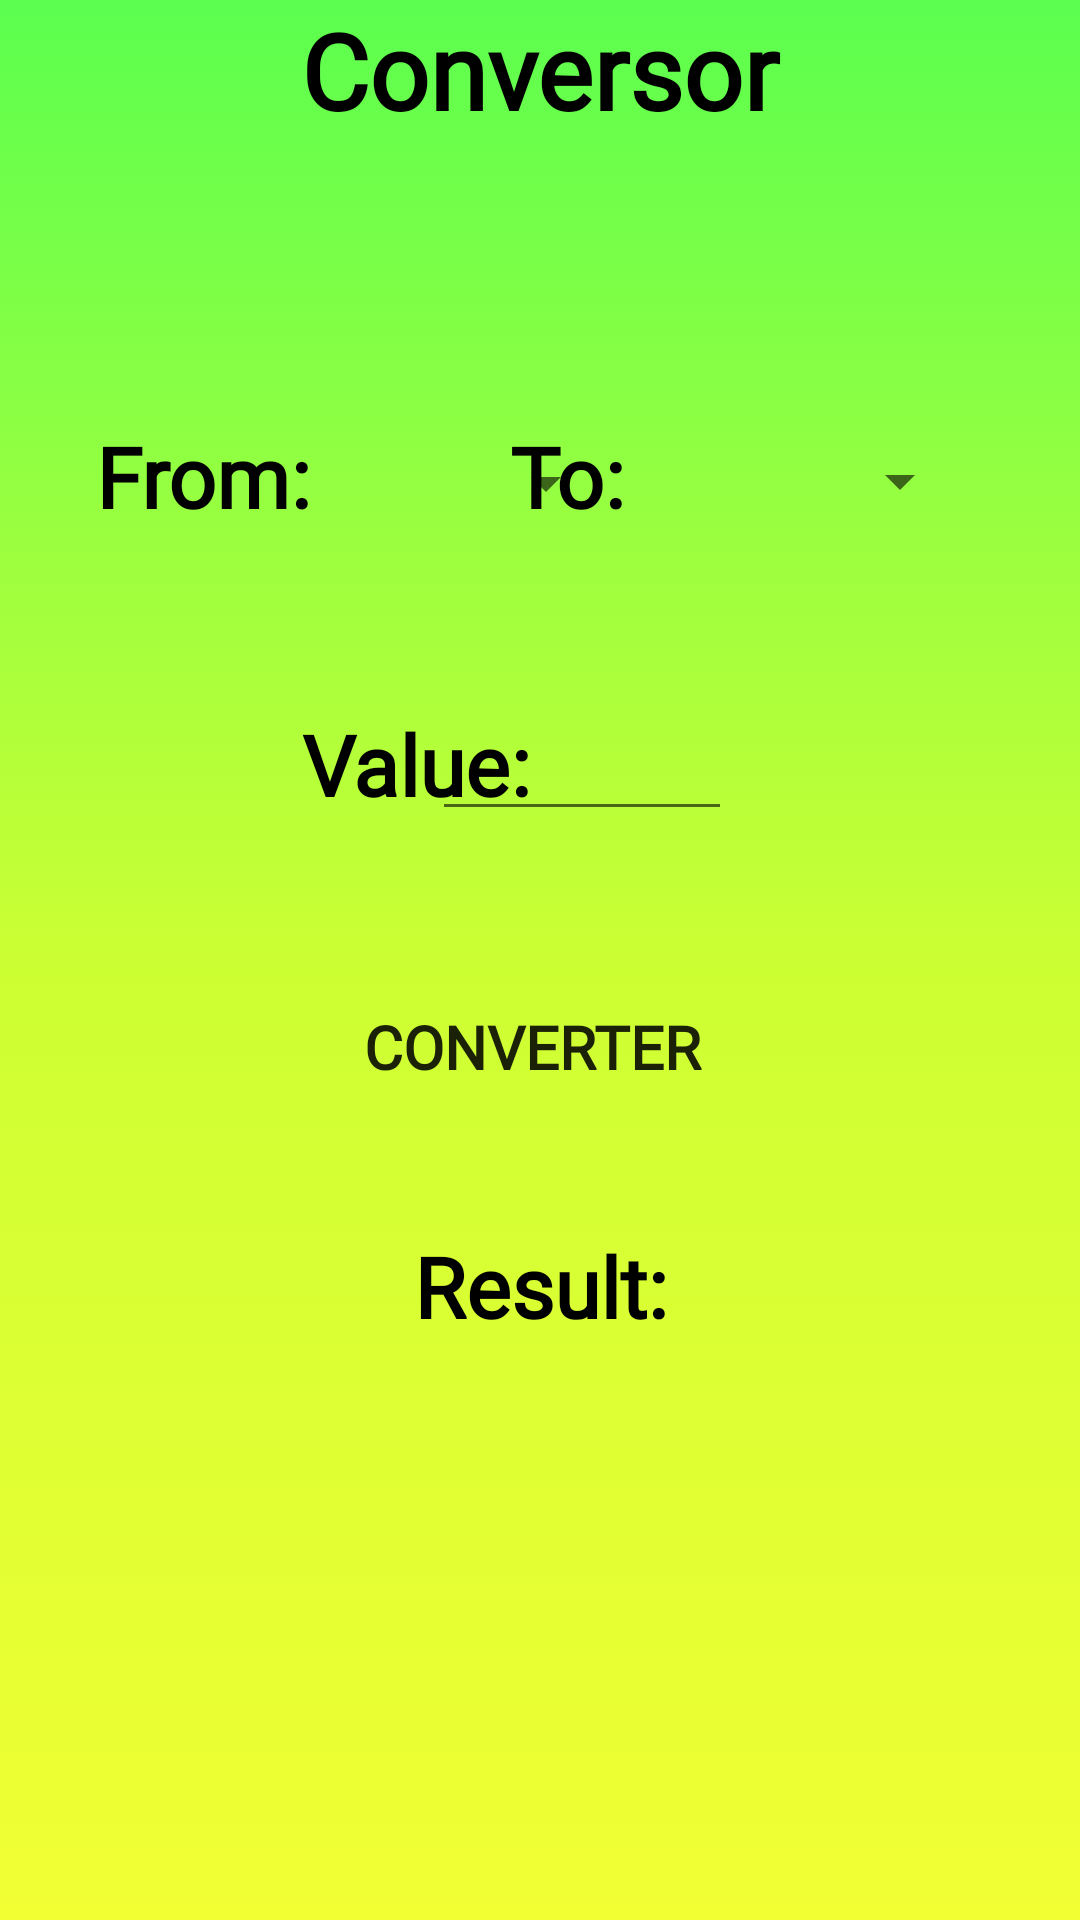

Android layout source for this screen:
<!-- AndroidManifest.xml: application theme Theme.BitDex -->
<!-- res/layout/fragment_conversor.xml -->
<?xml version="1.0" encoding="utf-8"?>
<androidx.constraintlayout.widget.ConstraintLayout xmlns:android="http://schemas.android.com/apk/res/android"
    xmlns:app="http://schemas.android.com/apk/res-auto"
    xmlns:tools="http://schemas.android.com/tools"
    android:layout_width="match_parent"
    android:layout_height="match_parent"
    android:background="@drawable/gradient_background"
    tools:context=".ui.fragments.ConversorFragment">

    <TextView
        android:id="@+id/textView3"
        android:layout_width="match_parent"
        android:layout_height="match_parent"
        android:fontFamily="@font/londrina_shadow"
        android:text="Conversor"
        android:textAlignment="center"
        android:textColor="@color/black"
        android:textSize="35sp"
        android:textStyle="bold" />

    <TextView
        android:id="@+id/textFrom"
        android:layout_width="wrap_content"
        android:layout_height="wrap_content"
        android:layout_marginStart="32dp"
        android:layout_marginTop="140dp"
        android:text="From:"
        android:fontFamily="@font/londrina_shadow"
        android:textStyle="bold"
        android:textSize="28sp"
        android:textColor="@color/black"
        app:layout_constraintStart_toStartOf="parent"
        app:layout_constraintTop_toTopOf="parent" />

    <TextView
        android:id="@+id/textTo"
        android:layout_width="wrap_content"
        android:layout_height="wrap_content"
        android:layout_marginTop="140dp"
        android:layout_marginEnd="152dp"
        android:text="To:"
        android:fontFamily="@font/londrina_shadow"
        android:textStyle="bold"
        android:textSize="28sp"
        android:textColor="@color/black"
        app:layout_constraintEnd_toEndOf="parent"
        app:layout_constraintTop_toTopOf="parent" />

    <Spinner
        android:id="@+id/from"
        android:layout_width="110dp"
        android:layout_height="32dp"
        android:layout_marginStart="96dp"
        android:layout_marginTop="145dp"
        app:layout_constraintStart_toStartOf="parent"
        app:layout_constraintTop_toTopOf="parent" />

    <Spinner
        android:id="@+id/to"
        android:layout_width="110dp"
        android:layout_height="33dp"
        android:layout_marginTop="144dp"
        android:layout_marginEnd="36dp"
        app:layout_constraintEnd_toEndOf="parent"
        app:layout_constraintTop_toTopOf="parent" />

    <TextView
        android:id="@+id/textValue"
        android:layout_width="wrap_content"
        android:layout_height="wrap_content"
        android:layout_marginTop="236dp"
        android:fontFamily="@font/londrina_shadow"
        android:text="Value:"
        android:textColor="@color/black"
        android:textSize="28sp"
        android:textStyle="bold"
        app:layout_constraintEnd_toEndOf="parent"
        app:layout_constraintHorizontal_bias="0.355"
        app:layout_constraintStart_toStartOf="parent"
        app:layout_constraintTop_toTopOf="parent" />

    <EditText
        android:id="@+id/editTxtNumber"
        android:layout_width="100dp"
        android:layout_height="53dp"
        android:layout_marginTop="224dp"
        android:layout_marginEnd="116dp"
        android:inputType="number"
        app:layout_constraintEnd_toEndOf="parent"
        app:layout_constraintTop_toTopOf="parent" />

    <Button
        android:id="@+id/btResult"
        android:layout_width="200dp"
        android:layout_height="50dp"
        android:layout_marginTop="324dp"
        android:background="@drawable/gradient"
        android:fontFamily="@font/allerta"
        android:text="Converter"
        android:textAlignment="center"
        android:textSize="20sp"
        android:textStyle="bold"
        app:layout_constraintEnd_toEndOf="parent"
        app:layout_constraintHorizontal_bias="0.484"
        app:layout_constraintStart_toStartOf="parent"
        app:layout_constraintTop_toTopOf="parent" />

    <TextView
        android:id="@+id/textViewResult"
        android:layout_width="wrap_content"
        android:layout_height="wrap_content"
        android:layout_marginTop="36dp"
        android:fontFamily="@font/londrina_shadow"
        android:text="Result:"
        android:textSize="28dp"
        android:textColor="@color/black"
        android:textStyle="bold"
        app:layout_constraintEnd_toEndOf="parent"
        app:layout_constraintStart_toStartOf="parent"
        app:layout_constraintTop_toBottomOf="@+id/btResult"
        tools:ignore="MissingConstraints" />

    <TextView
        android:id="@+id/textResult"
        android:layout_width="wrap_content"
        android:layout_height="wrap_content"
        android:layout_marginTop="16dp"
        android:textAlignment="center"
        android:textColor="@color/black"
        android:textColorHint="@color/black"
        android:textSize="32sp"
        app:layout_constraintEnd_toEndOf="parent"
        app:layout_constraintStart_toStartOf="parent"
        app:layout_constraintTop_toBottomOf="@+id/textViewResult" />


</androidx.constraintlayout.widget.ConstraintLayout>
<!-- resources referenced by this layout -->
<resources>
  <color name="black">#FF000000</color>
  <!-- drawable gradient_background (drawable) -->
  <?xml version="1.0" encoding="utf-8"?>
  <selector xmlns:android="http://schemas.android.com/apk/res/android"
      xmlns:tools="http://schemas.android.com/tools">
  
      <item>
         <shape tools:ignore="ExtraText">
             android:shape="rectangle">
             <gradient
                 android:startColor="#F1FF33"
                 android:centerColor="#CCFF33"
                 android:endColor="@color/greenT"
                 android:angle="90" />
         </shape>
      </item>
  
  </selector>
  <style name="Theme.BitDex" parent="Theme.MaterialComponents.DayNight.DarkActionBar">
          
          <item name="colorPrimary">@color/black</item>
          <item name="colorPrimaryVariant">@color/black</item>
          <item name="colorOnPrimary">@color/green</item>
          
          <item name="colorSecondary">@color/teal_200</item>
          <item name="colorSecondaryVariant">@color/teal_700</item>
          <item name="colorOnSecondary">@color/black</item>
          
          <item name="android:statusBarColor" tools:targetApi="l">?attr/colorPrimaryVariant</item>
          
      </style>
  <color name="greenT">#5BFF4F</color>
  <color name="green">#7fff00</color>
  <color name="teal_200">#FF03DAC5</color>
  <color name="teal_700">#FF018786</color>
</resources>
